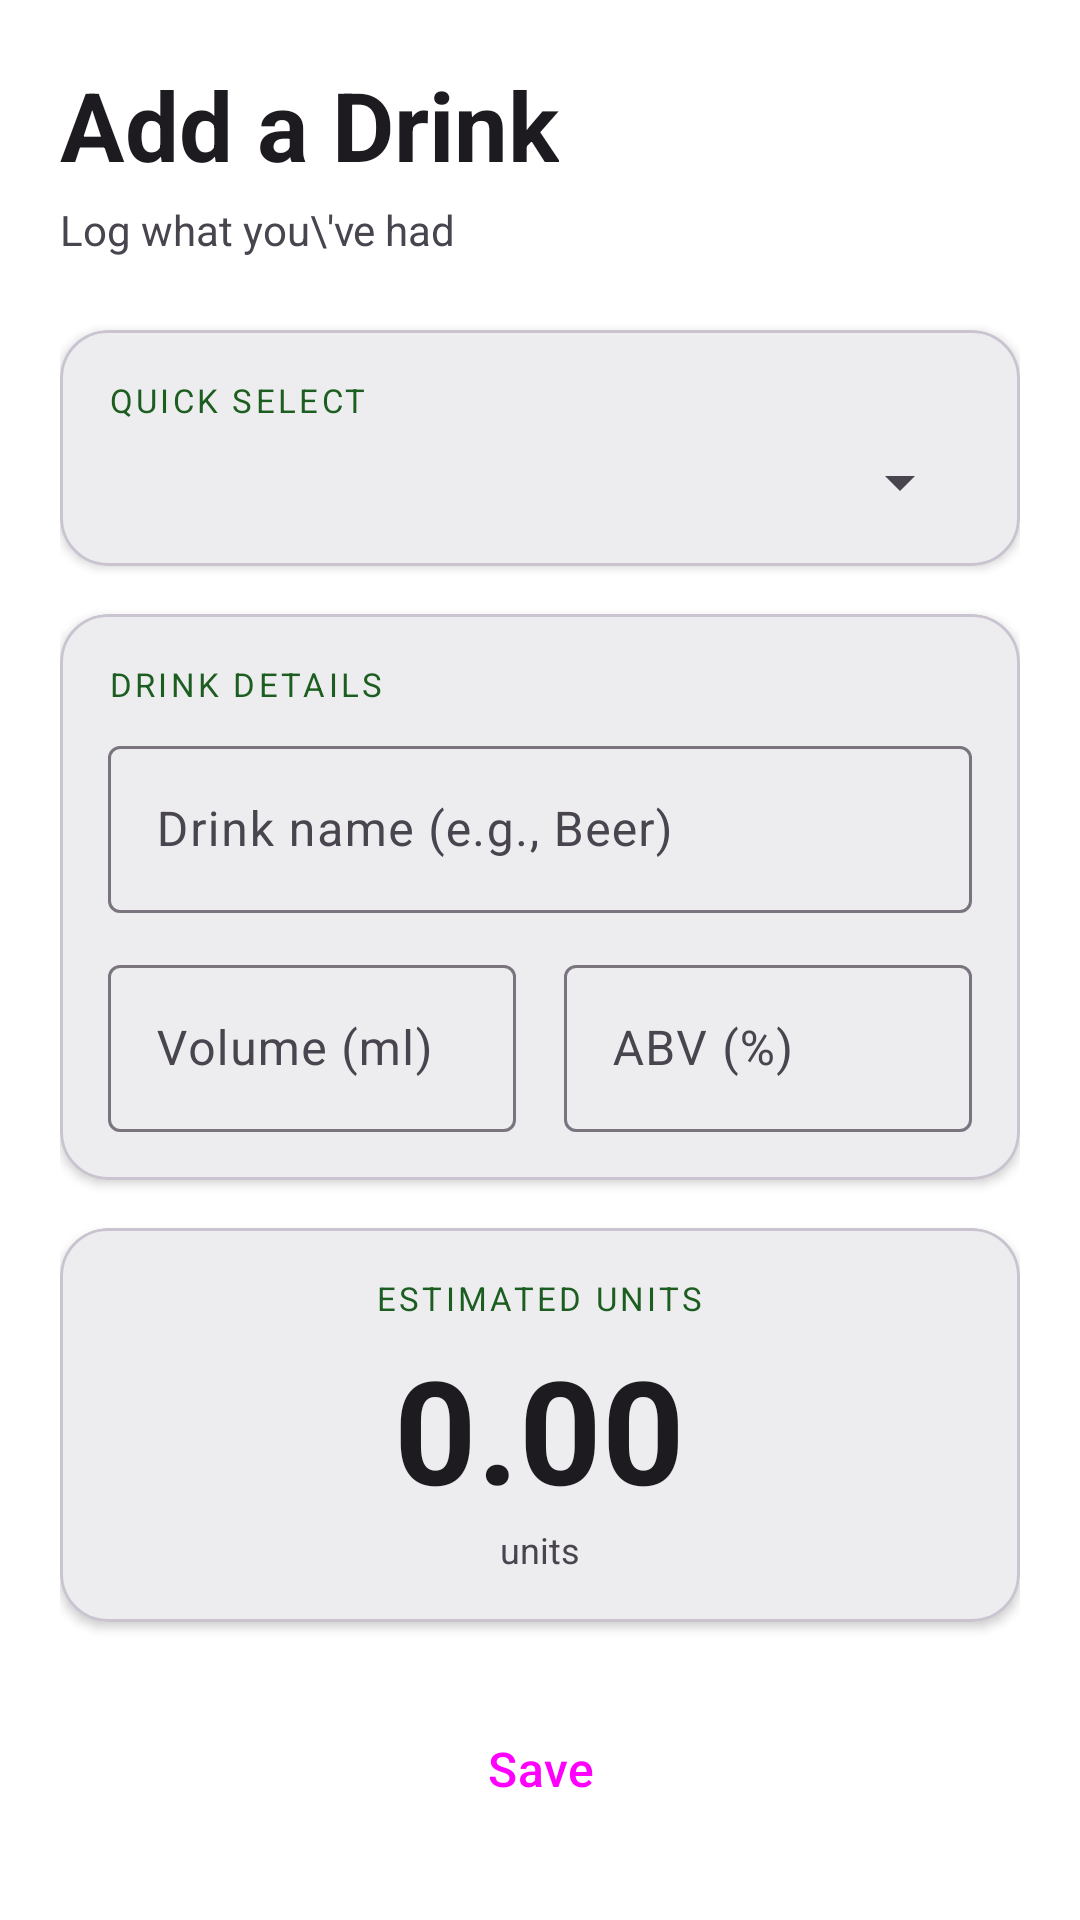

Reconstruct the res/layout file that produces this screen, plus the resources it refers to.
<!-- AndroidManifest.xml: application theme Theme.DramWise -->
<!-- res/layout/fragment_add_drink.xml -->
<?xml version="1.0" encoding="utf-8"?>
<ScrollView xmlns:android="http://schemas.android.com/apk/res/android"
    xmlns:app="http://schemas.android.com/apk/res-auto"
    android:layout_width="match_parent"
    android:layout_height="match_parent">

    <LinearLayout
        android:layout_width="match_parent"
        android:layout_height="wrap_content"
        android:orientation="vertical"
        android:padding="20dp">

        

        <TextView
            android:layout_width="wrap_content"
            android:layout_height="wrap_content"
            android:text="Add a Drink"
            android:textSize="32sp"
            android:textStyle="bold"
            android:textColor="?attr/colorOnSurface"
            android:layout_marginBottom="4dp" />

        <TextView
            android:layout_width="wrap_content"
            android:layout_height="wrap_content"
            android:text="Log what you\'ve had"
            android:textSize="14sp"
            android:textColor="?attr/colorOnSurfaceVariant"
            android:layout_marginBottom="24dp" />

        

        <com.google.android.material.card.MaterialCardView
            android:layout_width="match_parent"
            android:layout_height="wrap_content"
            android:layout_marginBottom="16dp"
            app:cardElevation="2dp"
            app:cardCornerRadius="16dp">

            <LinearLayout
                android:layout_width="match_parent"
                android:layout_height="wrap_content"
                android:orientation="vertical"
                android:padding="16dp">

                <TextView
                    android:layout_width="wrap_content"
                    android:layout_height="wrap_content"
                    android:text="Quick Select"
                    android:textSize="11sp"
                    android:textAllCaps="true"
                    android:letterSpacing="0.1"
                    android:textColor="?attr/colorPrimary"
                    android:layout_marginBottom="8dp" />

                <Spinner
                    android:id="@+id/spinner_drink_type"
                    android:layout_width="match_parent"
                    android:layout_height="wrap_content" />

            </LinearLayout>
        </com.google.android.material.card.MaterialCardView>

        

        <com.google.android.material.card.MaterialCardView
            android:layout_width="match_parent"
            android:layout_height="wrap_content"
            android:layout_marginBottom="16dp"
            app:cardElevation="2dp"
            app:cardCornerRadius="16dp">

            <LinearLayout
                android:layout_width="match_parent"
                android:layout_height="wrap_content"
                android:orientation="vertical"
                android:padding="16dp">

                <TextView
                    android:layout_width="wrap_content"
                    android:layout_height="wrap_content"
                    android:text="Drink Details"
                    android:textSize="11sp"
                    android:textAllCaps="true"
                    android:letterSpacing="0.1"
                    android:textColor="?attr/colorPrimary"
                    android:layout_marginBottom="8dp" />

                <com.google.android.material.textfield.TextInputLayout
                    android:layout_width="match_parent"
                    android:layout_height="wrap_content"
                    android:hint="@string/hint_drink_name"
                    style="@style/Widget.Material3.TextInputLayout.OutlinedBox"
                    android:layout_marginBottom="12dp">

                    <com.google.android.material.textfield.TextInputEditText
                        android:id="@+id/et_name"
                        android:layout_width="match_parent"
                        android:layout_height="wrap_content"
                        android:inputType="textCapWords" />

                </com.google.android.material.textfield.TextInputLayout>

                <LinearLayout
                    android:layout_width="match_parent"
                    android:layout_height="wrap_content"
                    android:orientation="horizontal">

                    <com.google.android.material.textfield.TextInputLayout
                        android:layout_width="0dp"
                        android:layout_height="wrap_content"
                        android:layout_weight="1"
                        android:hint="@string/hint_volume_ml"
                        style="@style/Widget.Material3.TextInputLayout.OutlinedBox"
                        android:layout_marginEnd="8dp">

                        <com.google.android.material.textfield.TextInputEditText
                            android:id="@+id/et_volume"
                            android:layout_width="match_parent"
                            android:layout_height="wrap_content"
                            android:inputType="numberDecimal" />

                    </com.google.android.material.textfield.TextInputLayout>

                    <com.google.android.material.textfield.TextInputLayout
                        android:layout_width="0dp"
                        android:layout_height="wrap_content"
                        android:layout_weight="1"
                        android:hint="@string/hint_abv"
                        style="@style/Widget.Material3.TextInputLayout.OutlinedBox"
                        android:layout_marginStart="8dp">

                        <com.google.android.material.textfield.TextInputEditText
                            android:id="@+id/et_abv"
                            android:layout_width="match_parent"
                            android:layout_height="wrap_content"
                            android:inputType="numberDecimal" />

                    </com.google.android.material.textfield.TextInputLayout>

                </LinearLayout>

            </LinearLayout>
        </com.google.android.material.card.MaterialCardView>

        

        <com.google.android.material.card.MaterialCardView
            android:layout_width="match_parent"
            android:layout_height="wrap_content"
            android:layout_marginBottom="24dp"
            app:cardElevation="2dp"
            app:cardCornerRadius="16dp">

            <LinearLayout
                android:layout_width="match_parent"
                android:layout_height="wrap_content"
                android:orientation="vertical"
                android:padding="16dp"
                android:gravity="center">

                <TextView
                    android:layout_width="wrap_content"
                    android:layout_height="wrap_content"
                    android:text="Estimated Units"
                    android:textSize="11sp"
                    android:textAllCaps="true"
                    android:letterSpacing="0.1"
                    android:textColor="?attr/colorPrimary" />

                <TextView
                    android:id="@+id/tv_preview"
                    android:layout_width="wrap_content"
                    android:layout_height="wrap_content"
                    android:text="0.00"
                    android:textSize="48sp"
                    android:textStyle="bold"
                    android:textColor="?attr/colorOnSurface"
                    android:layout_marginTop="4dp" />

                <TextView
                    android:layout_width="wrap_content"
                    android:layout_height="wrap_content"
                    android:text="units"
                    android:textSize="12sp"
                    android:textColor="?attr/colorOnSurfaceVariant" />

            </LinearLayout>
        </com.google.android.material.card.MaterialCardView>

        

        <Button
            android:id="@+id/btn_save"
            style="@style/Widget.Material3.Button"
            android:layout_width="match_parent"
            android:layout_height="wrap_content"
            android:text="@string/btn_save"
            android:textSize="16sp"
            android:paddingTop="14dp"
            android:paddingBottom="14dp" />

    </LinearLayout>
</ScrollView>
<!-- resources referenced by this layout -->
<resources>
  <string name="btn_save">Save</string>
  <string name="hint_abv">ABV (%)</string>
  <string name="hint_drink_name">Drink name (e.g., Beer)</string>
  <string name="hint_volume_ml">Volume (ml)</string>
  <style name="Theme.DramWise" parent="Theme.Material3.DayNight.NoActionBar">
          <item name="colorPrimary">@color/md_theme_light_primary</item>
          <item name="colorOnPrimary">@color/md_theme_light_onPrimary</item>
          <item name="android:colorBackground">@color/md_theme_light_background</item>
          <item name="colorOnBackground">@color/md_theme_light_onBackground</item>
      </style>
  <color name="md_theme_light_primary">#1B5E20</color>
  <color name="md_theme_light_onPrimary">#FFFFFF</color>
  <color name="md_theme_light_background">#FFFFFF</color>
  <color name="md_theme_light_onBackground">#1A1A1A</color>
</resources>
